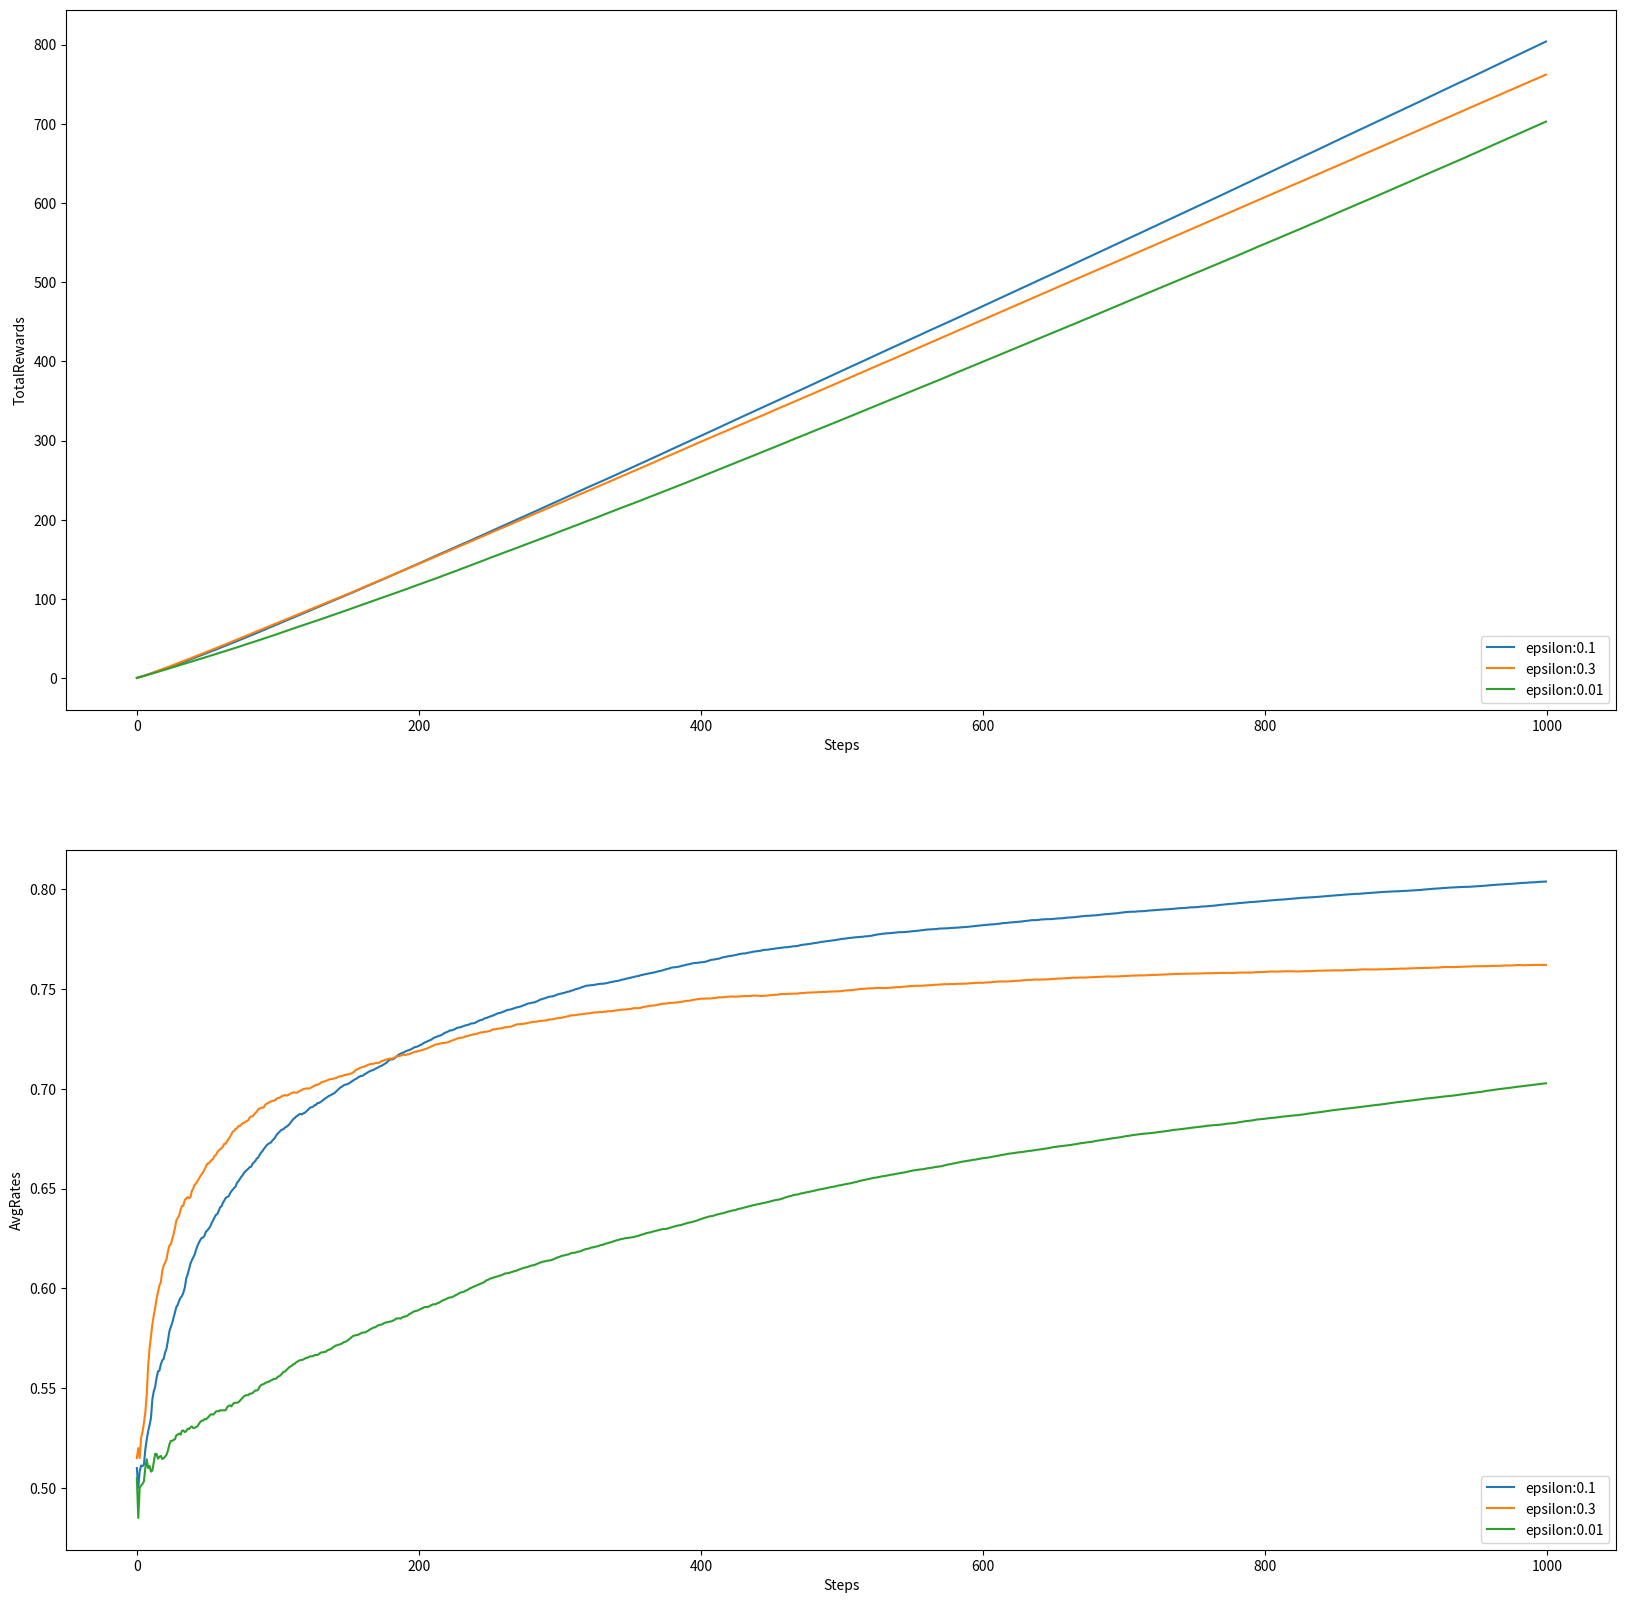

Write Python code to recreate this figure.
#! python3
import numpy as np
import matplotlib.pyplot as plt

class Bandit :
  def __init__(self, action_num, seed=0) :
    np.random.seed(seed)
    self.rates = np.random.rand(action_num)

  def play(self, action) :
    if np.random.rand() > self.rates[action] :
      return 0
    return 1

  def get_rates(self) :
    return self.rates

class Agent :
  def __init__(self, epsilon, action_num=10) :
    self.epsilon = epsilon
    self.action_num = action_num
    self.ns = np.zeros((action_num))
    self.qs = np.zeros((action_num))
  
  def update(self, action, reward) :
    self.ns[action] += 1
    self.qs[action] = self.qs[action] + (reward - self.qs[action]) / (self.ns[action] + 1)

  def get_action(self) :
    if np.random.rand() < self.epsilon :
      return np.random.randint(self.action_num)
    return np.argmax(self.qs)

  def get_rewards(self) :
    return self.ns, self.qs

def play(play_times, action_num, epsilon, run_times, plt1, plt2) :
  all_rates = np.zeros((run_times, play_times))
  all_rewards = np.zeros((run_times, play_times))
  for run in range(run_times) :
    bandit = Bandit(action_num, seed=run)
    agent = Agent(epsilon)

    total_reward = 0.0
    total_rewards = np.zeros(play_times)
    rates = np.zeros(play_times)
    for i in range(play_times) :
      action = agent.get_action()
      reward = bandit.play(action)
      agent.update(action, reward)

      total_reward += reward
      total_rewards[i] = total_reward
      rates[i] = (total_reward / (i + 1))
    all_rates[run] = rates
    all_rewards[run] = total_rewards
  avg_rates = np.average(all_rates, axis=0)
  avg_rewards = np.average(all_rewards, axis=0)

  plt1.set_xlabel('Steps')
  plt1.set_ylabel('TotalRewards')
  plt1.plot(avg_rewards, label='epsilon:{}'.format(epsilon))
  plt1.legend(loc='lower right')

  plt2.set_xlabel('Steps')
  plt2.set_ylabel('AvgRates')
  plt2.plot(avg_rates, label="epsilon:{}".format(epsilon))
  plt2.legend(loc='lower right')

fig, axes = plt.subplots(2, 1, figsize=(20, 20)) 
play(1000, 10, 0.1, 200, axes[0], axes[1])
play(1000, 10, 0.3, 200, axes[0], axes[1])
play(1000, 10, 0.01, 200, axes[0], axes[1])
plt.savefig("one")
